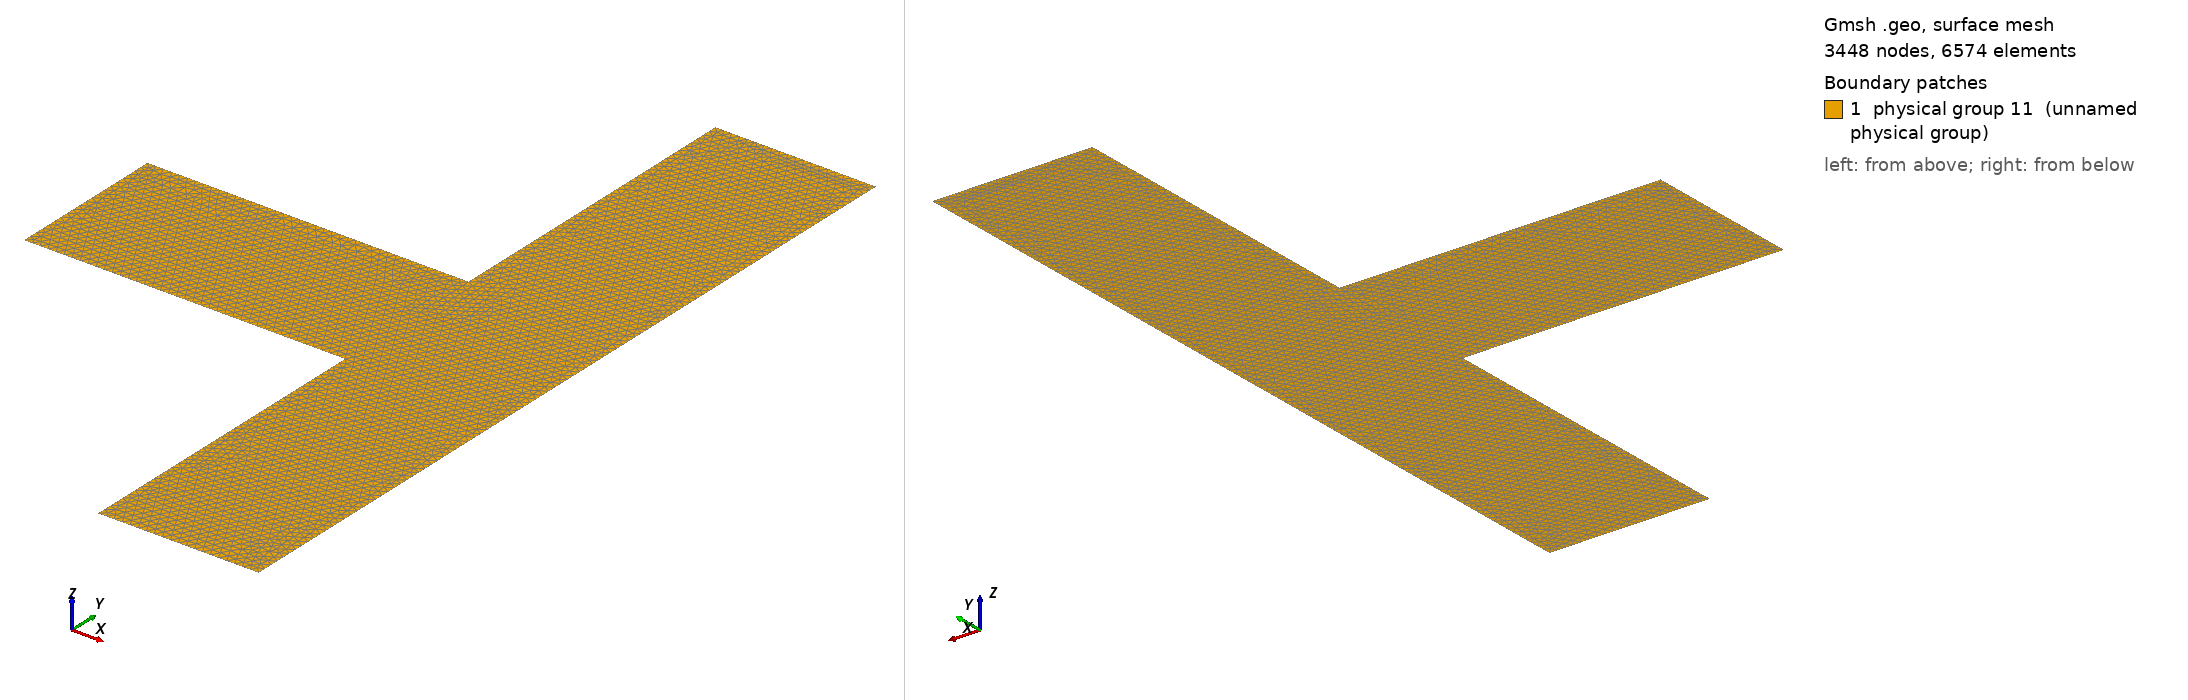

Gmsh geometry script, surface-meshed: 3448 nodes, 6574 surface elements. Boundary patches (legend numbers): 1 physical group 11 (unnamed physical group). Left view from above one corner, right view from below the opposite corner. Legend entries are the model's physical surfaces. The drawing asked Gmsh for element sizes between 1% and 20% of the model's largest extent; the script's own settings can give other sizes.

=== mesh_2d.geo (drawn) ===
h = 0.1;
Point(1) = {0, -1, 0, h};
Point(2) = {4, -1, 0, h};
Point(3) = {4, -5, 0, h};
Point(4) = {6, -5, 0, h};
Point(5) = {6, 5, 0, h};
Point(6) = {4, 5, 0, h};
Point(7) = {4, 1, 0, h};
Point(8) = {0, 1, 0, h};
Line(1) = {8, 1};
Line(2) = {1, 2};
Line(3) = {2, 3};
Line(5) = {3, 4};
Line(6) = {4, 5};
Line(7) = {5, 6};
Line(8) = {6, 7};
Line(9) = {7, 8};
Line Loop(11) = {1, 2, 3, 5, 6, 7, 8, 9};
Plane Surface(11) = {11};
Physical Line("Inflow") = {1};
Physical Line("Outflowtop") = {7};
Physical Line("Outflowbottom") = {5};
Physical Line("Wall") = {2, 3, 6, 8, 9};
Physical Surface(11) = {11};
